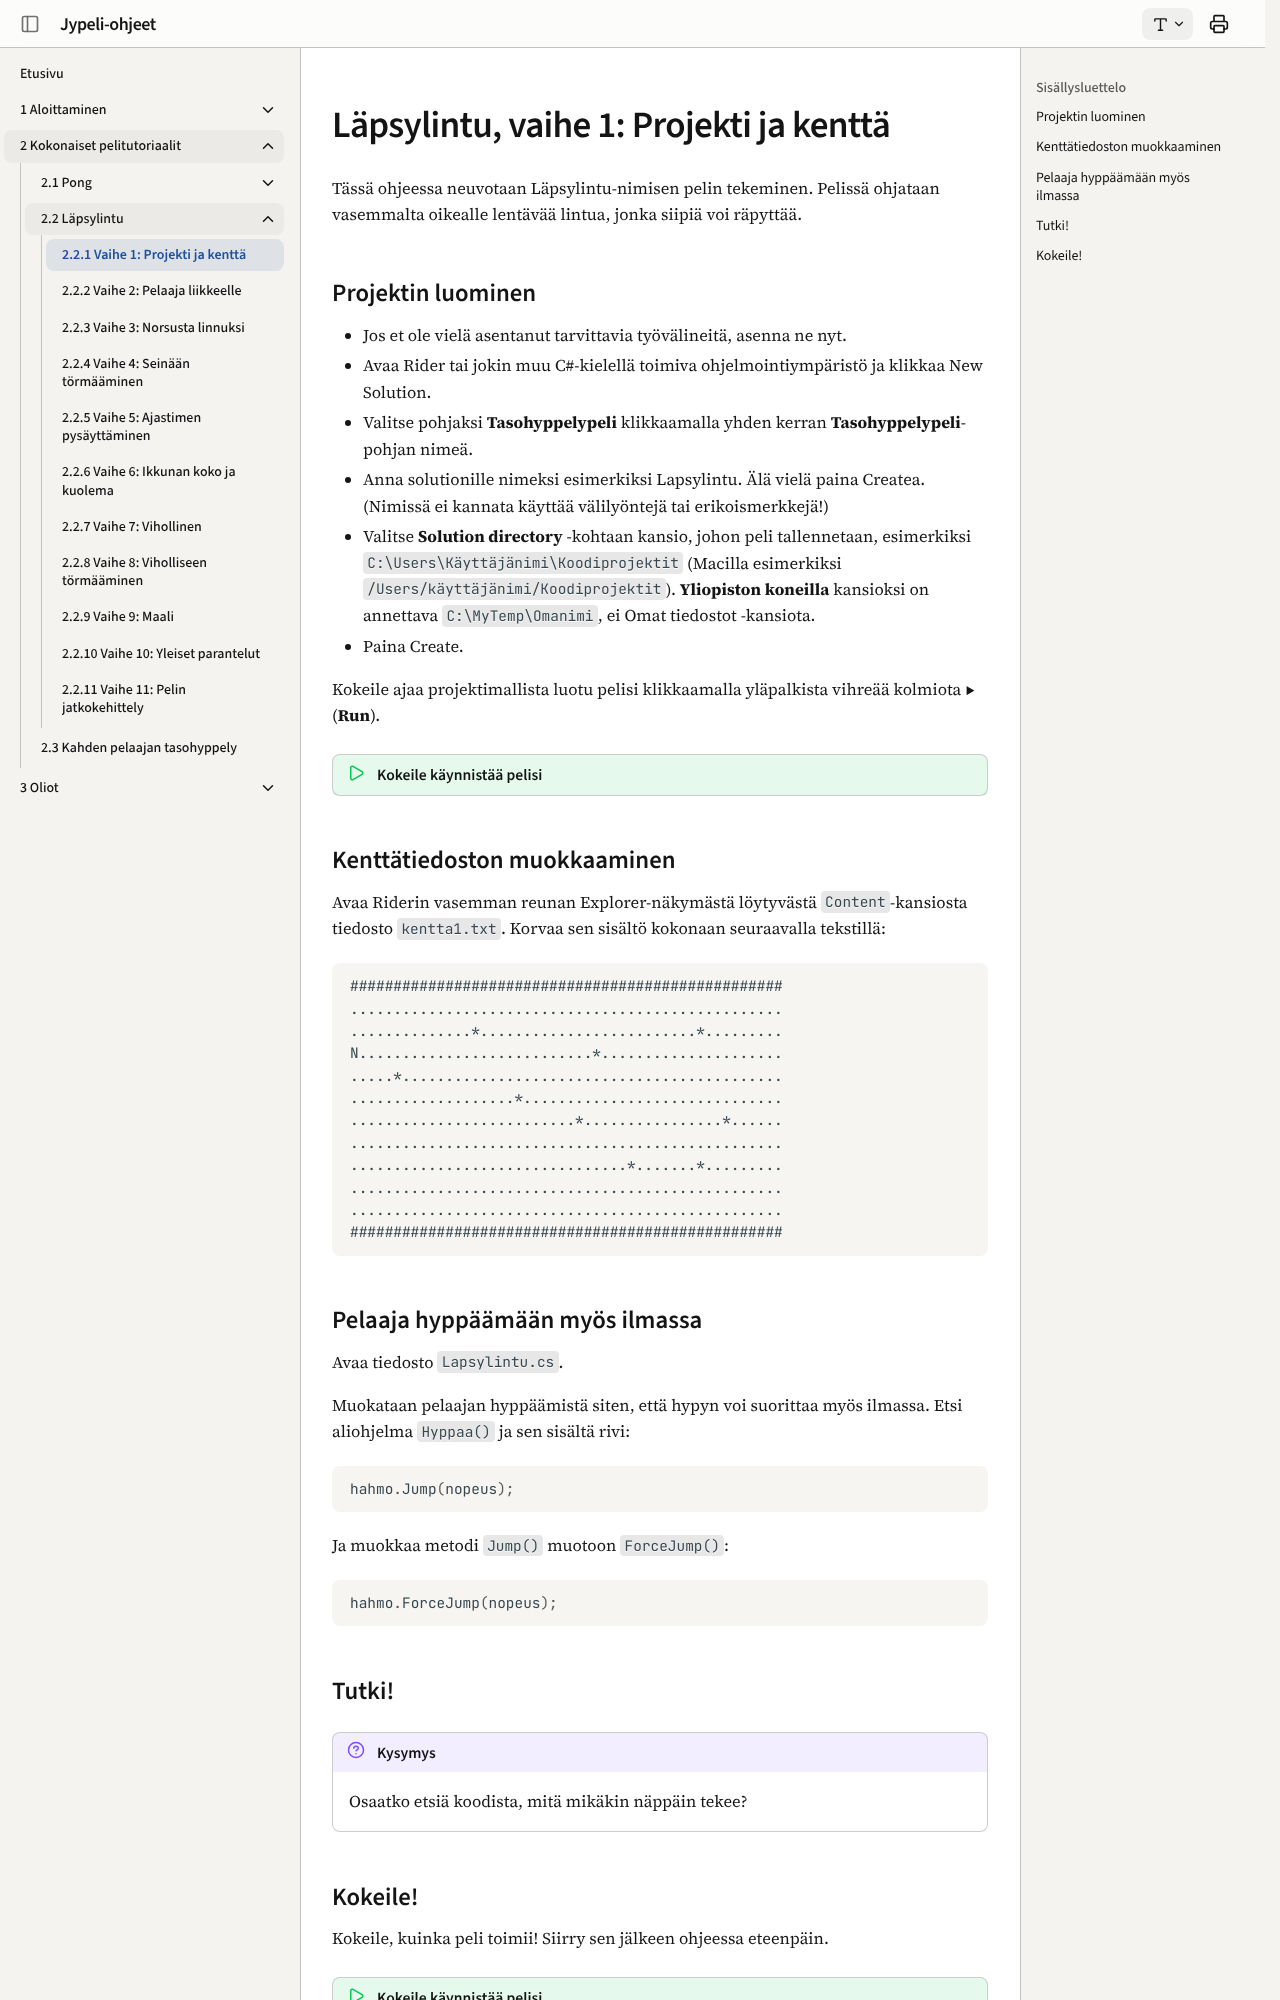

repository: ohj-perus-jy/jypelidocs · page: tutoriaalit/lapsylintu/vaihe1/index.html · generator: mkdocs

# Läpsylintu, vaihe 1: Projekti ja kenttä

Tässä ohjeessa neuvotaan Läpsylintu-nimisen pelin tekeminen. Pelissä ohjataan vasemmalta oikealle lentävää lintua, jonka siipiä voi räpyttää.

## Projektin luominen

- Jos et ole vielä asentanut tarvittavia työvälineitä, asenna ne nyt.
- Avaa Rider tai jokin muu C#-kielellä toimiva ohjelmointiympäristö ja klikkaa New Solution.
- Valitse pohjaksi **Tasohyppelypeli** klikkaamalla yhden kerran **Tasohyppelypeli**-pohjan nimeä.
- Anna solutionille nimeksi esimerkiksi Lapsylintu. Älä vielä paina Createa. (Nimissä ei kannata käyttää välilyöntejä tai erikoismerkkejä!)
- Valitse **Solution directory** -kohtaan kansio, johon peli tallennetaan, esimerkiksi `C:\Users\Käyttäjänimi\Koodiprojektit` (Macilla esimerkiksi `/Users/käyttäjänimi/Koodiprojektit`). **Yliopiston koneilla** kansioksi on annettava `C:\MyTemp\Omanimi`, ei Omat tiedostot -kansiota.
- Paina Create.

Kokeile ajaa projektimallista luotu pelisi klikkaamalla yläpalkista vihreää kolmiota <span class="green">▶</span> (**Run**).

!!! kokeile "Kokeile käynnistää pelisi"

## Kenttätiedoston muokkaaminen

Avaa Riderin vasemman reunan Explorer-näkymästä löytyvästä `Content`-kansiosta tiedosto `kentta1.txt`. Korvaa sen sisältö kokonaan seuraavalla tekstillä:

```text
##################################################
..................................................
..............*.........................*.........
N...........................*.....................
.....*............................................
...................*..............................
..........................*................*......
..................................................
................................*.......*.........
..................................................
..................................................
##################################################
```
